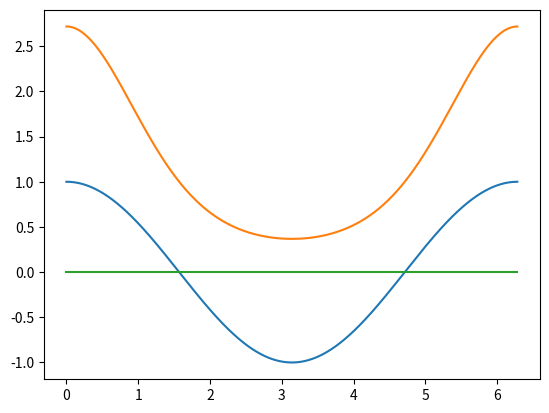

The script that saved this image:
import matplotlib.pyplot as plt
import pandas as pd
import numpy as np

# Define x axis:
r1, r2 = 0, 2*np.pi
theta = np.arange(start=r1, stop=r2, step=0.01)

# Define f(x):
costh = np.cos(theta)
expcosth = np.exp(costh)
line = np.zeros(theta.shape)

# Keep ""global"" min and max of all:
print(f"minx = {r1}, maxx = {r2}")
# minx = 0, maxx = 6.283185307179586
miny, maxy = np.min([costh, expcosth, line]), np.max([costh, expcosth, line])
print(f"miny = {miny}, maxy = {maxy}")
# miny = -0.9991351502732795, maxy = 2.718281828459045

# See how it looks like with Pyplot:
plt.figure()
plt.plot(theta, costh)
plt.plot(theta, expcosth)
plt.plot(theta, line)
plt.show()
plt.close()

# Save as .csv files for PGFPlots:
df1 = pd.DataFrame({'x': theta, 'y': costh})
df2 = pd.DataFrame({'x': theta, 'y': expcosth})
df3 = pd.DataFrame({'x': theta, 'y': line})

df1.to_csv('costh.csv', index=False)
df2.to_csv('expcosth.csv', index=False)
df3.to_csv('line.csv', index=False)
